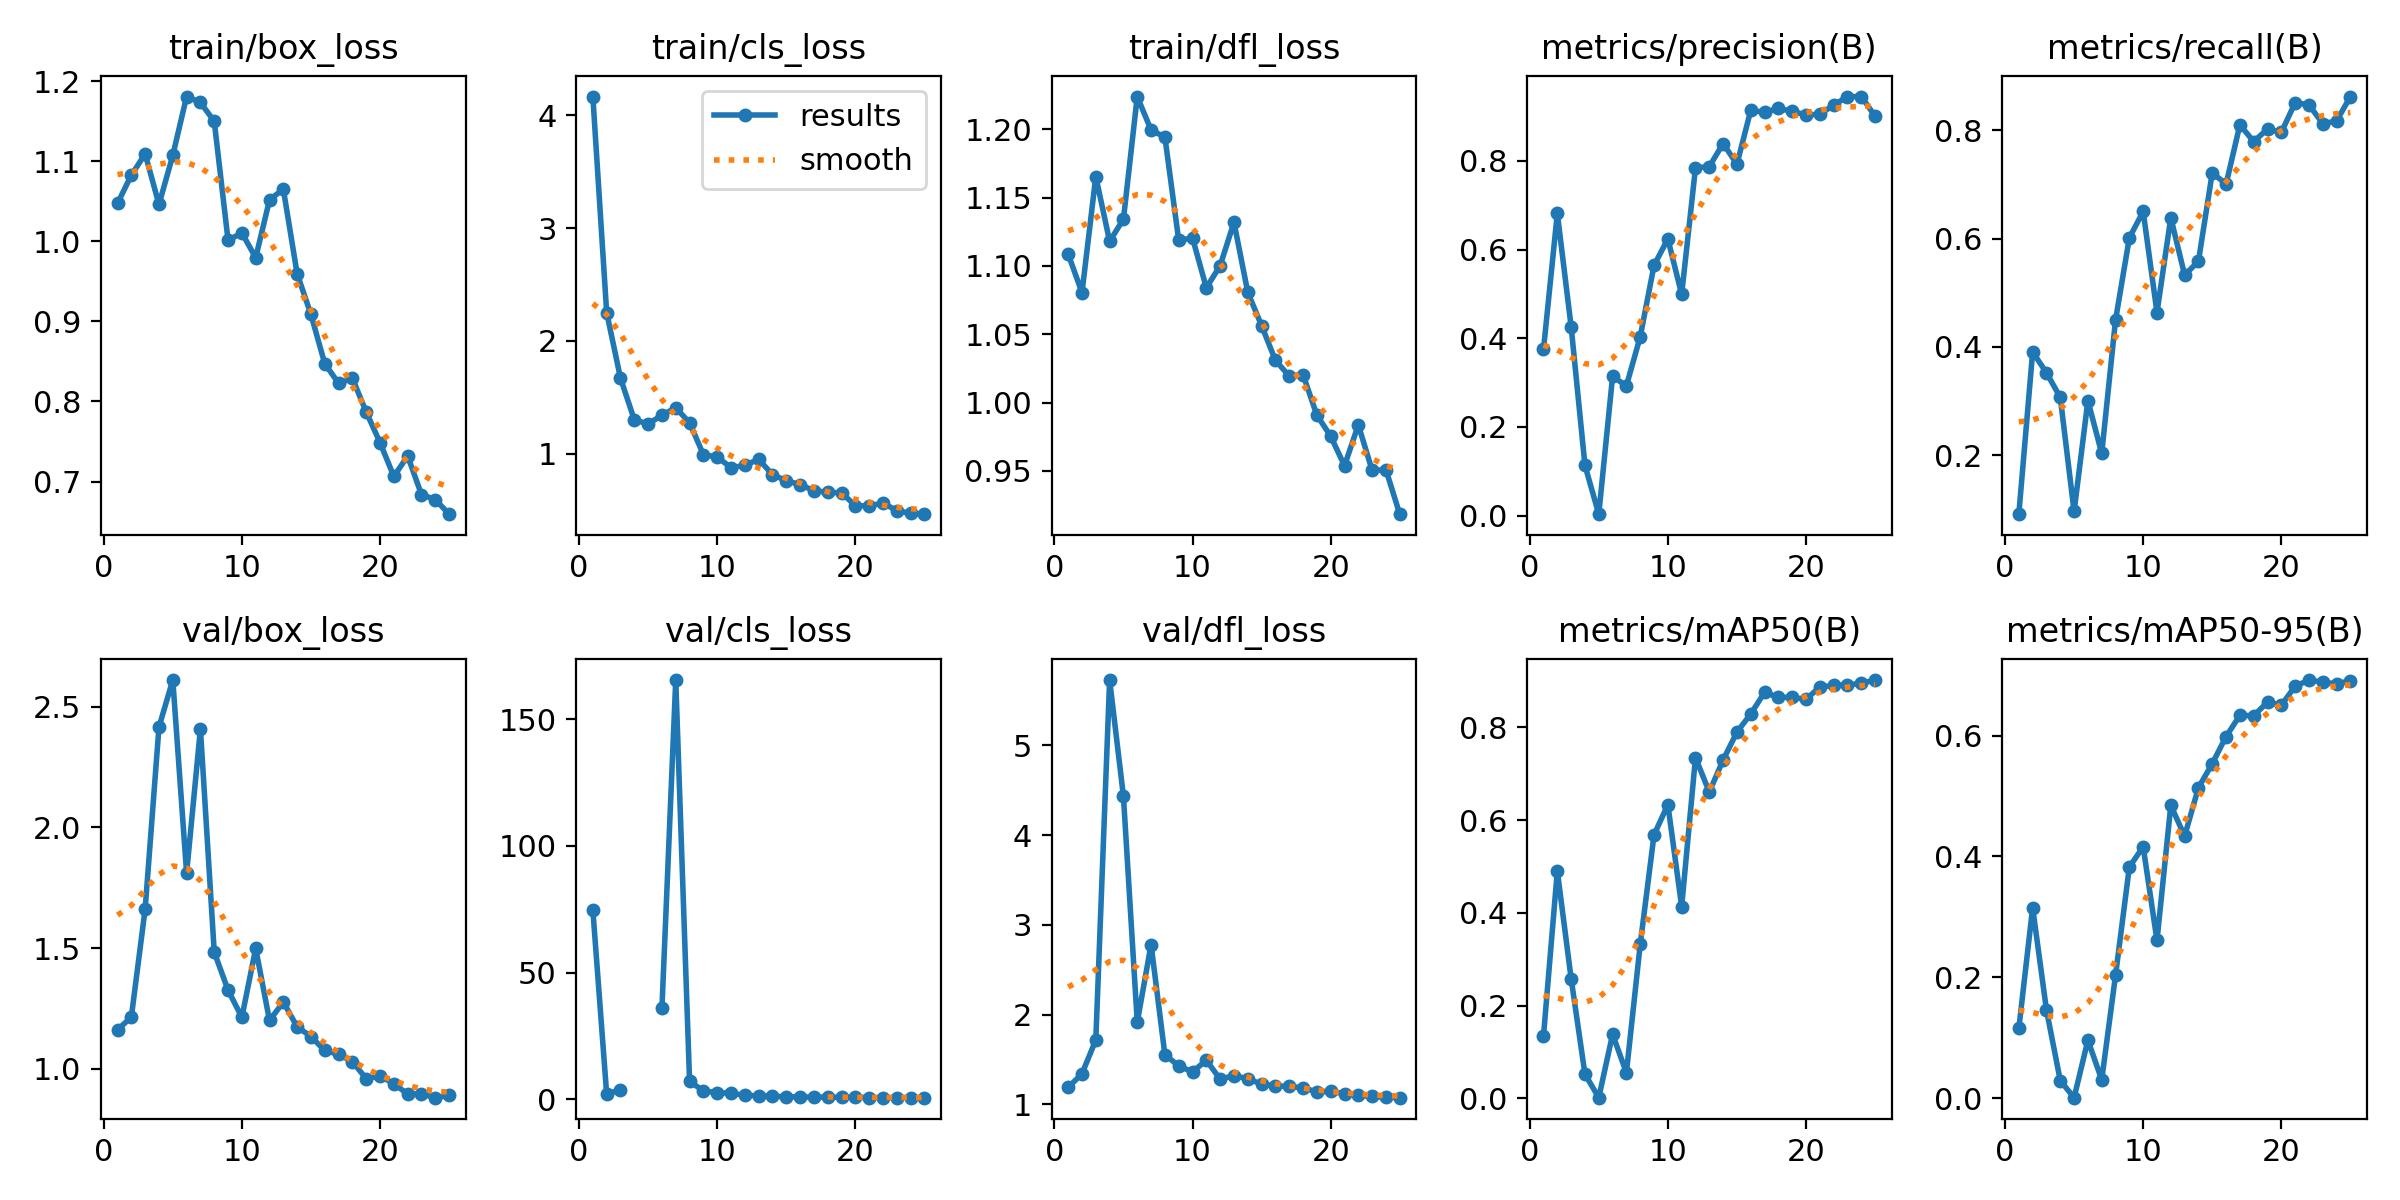

Source data for this figure (header and first rows):
epoch, train/box_loss, train/cls_loss, train/dfl_loss, metrics/precision(B), metrics/recall(B), metrics/mAP50(B), metrics/mAP50-95(B), val/box_loss, val/cls_loss, val/dfl_loss, lr/pg0, lr/pg1, lr/pg2
1, 1.047, 4.166, 1.109, 0.375, 0.09106, 0.1347, 0.1153, 1.162, 74.73, 1.189, 0.0002144, 0.0002144, 0.0002144
2, 1.083, 2.252, 1.081, 0.6815, 0.3907, 0.4901, 0.3152, 1.215, 2.005, 1.342, 0.0004255, 0.0004255, 0.0004255
3, 1.109, 1.67, 1.165, 0.4264, 0.3523, 0.2584, 0.146, 1.663, 3.781, 1.717, 0.0006184, 0.0006184, 0.0006184
4, 1.046, 1.301, 1.118, 0.1133, 0.3068, 0.05231, 0.02896, 2.416, inf, 5.726, 0.0007933, 0.0007933, 0.0007933
5, 1.107, 1.264, 1.134, 0.00301, 0.09604, 0.00142, 0.0007, 2.611, inf, 4.43, 0.0009501, 0.0009501, 0.0009501
6, 1.181, 1.341, 1.224, 0.3138, 0.3007, 0.138, 0.09579, 1.811, 35.94, 1.916, 0.001089, 0.001089, 0.001089
7, 1.173, 1.407, 1.199, 0.2926, 0.2033, 0.05533, 0.03036, 2.408, 165.5, 2.779, 0.001089, 0.001089, 0.001089
8, 1.15, 1.275, 1.194, 0.4033, 0.4497, 0.3318, 0.2034, 1.484, 7.152, 1.554, 0.001033, 0.001033, 0.001033
9, 1.001, 0.9924, 1.119, 0.5643, 0.6015, 0.5681, 0.3826, 1.326, 3.22, 1.429, 0.0009763, 0.0009763, 0.0009763
10, 1.01, 0.9714, 1.12, 0.624, 0.6503, 0.6333, 0.4159, 1.214, 2.623, 1.362, 0.0009197, 0.0009197, 0.0009197
11, 0.9795, 0.8768, 1.084, 0.4991, 0.4636, 0.4135, 0.261, 1.499, 2.334, 1.491, 0.0008631, 0.0008631, 0.0008631
12, 1.052, 0.8968, 1.1, 0.7843, 0.6388, 0.7345, 0.4845, 1.201, 1.568, 1.281, 0.0008065, 0.0008065, 0.0008065
13, 1.065, 0.9513, 1.132, 0.7871, 0.5328, 0.6605, 0.4337, 1.277, 1.325, 1.32, 0.0007499, 0.0007499, 0.0007499
14, 0.9594, 0.8146, 1.081, 0.8393, 0.5582, 0.7295, 0.5138, 1.174, 1.221, 1.286, 0.0006934, 0.0006934, 0.0006934
15, 0.9086, 0.761, 1.056, 0.7927, 0.7218, 0.7896, 0.5535, 1.134, 0.9415, 1.225, 0.0006368, 0.0006368, 0.0006368
16, 0.8471, 0.7271, 1.031, 0.9142, 0.7007, 0.8288, 0.5985, 1.076, 0.9125, 1.205, 0.0005802, 0.0005802, 0.0005802
17, 0.8228, 0.6726, 1.02, 0.9096, 0.8104, 0.8752, 0.6335, 1.061, 0.8026, 1.2, 0.0005236, 0.0005236, 0.0005236
18, 0.8288, 0.6589, 1.02, 0.9185, 0.7793, 0.8648, 0.633, 1.03, 0.8383, 1.185, 0.000467, 0.000467, 0.000467
19, 0.7869, 0.6528, 0.9909, 0.9119, 0.8026, 0.8643, 0.6553, 0.9595, 0.7525, 1.139, 0.0004104, 0.0004104, 0.0004104
20, 0.7486, 0.5408, 0.9754, 0.904, 0.7964, 0.8604, 0.6504, 0.9707, 0.754, 1.145, 0.0003538, 0.0003538, 0.0003538
21, 0.7063, 0.5371, 0.9538, 0.9052, 0.8513, 0.8868, 0.6817, 0.9386, 0.6583, 1.12, 0.0002972, 0.0002972, 0.0002972
22, 0.7319, 0.5643, 0.9837, 0.926, 0.8473, 0.8902, 0.692, 0.8959, 0.6097, 1.1, 0.0002406, 0.0002406, 0.0002406
23, 0.6837, 0.495, 0.9505, 0.9451, 0.8124, 0.8911, 0.6886, 0.8963, 0.6298, 1.089, 0.0001841, 0.0001841, 0.0001841
24, 0.6775, 0.4727, 0.9508, 0.9453, 0.8175, 0.895, 0.6855, 0.8808, 0.6275, 1.079, 0.0001275, 0.0001275, 0.0001275
25, 0.6592, 0.4646, 0.9184, 0.9011, 0.8626, 0.9019, 0.691, 0.89, 0.6186, 1.075, 7.0878e-05, 7.0878e-05, 7.0878e-05
